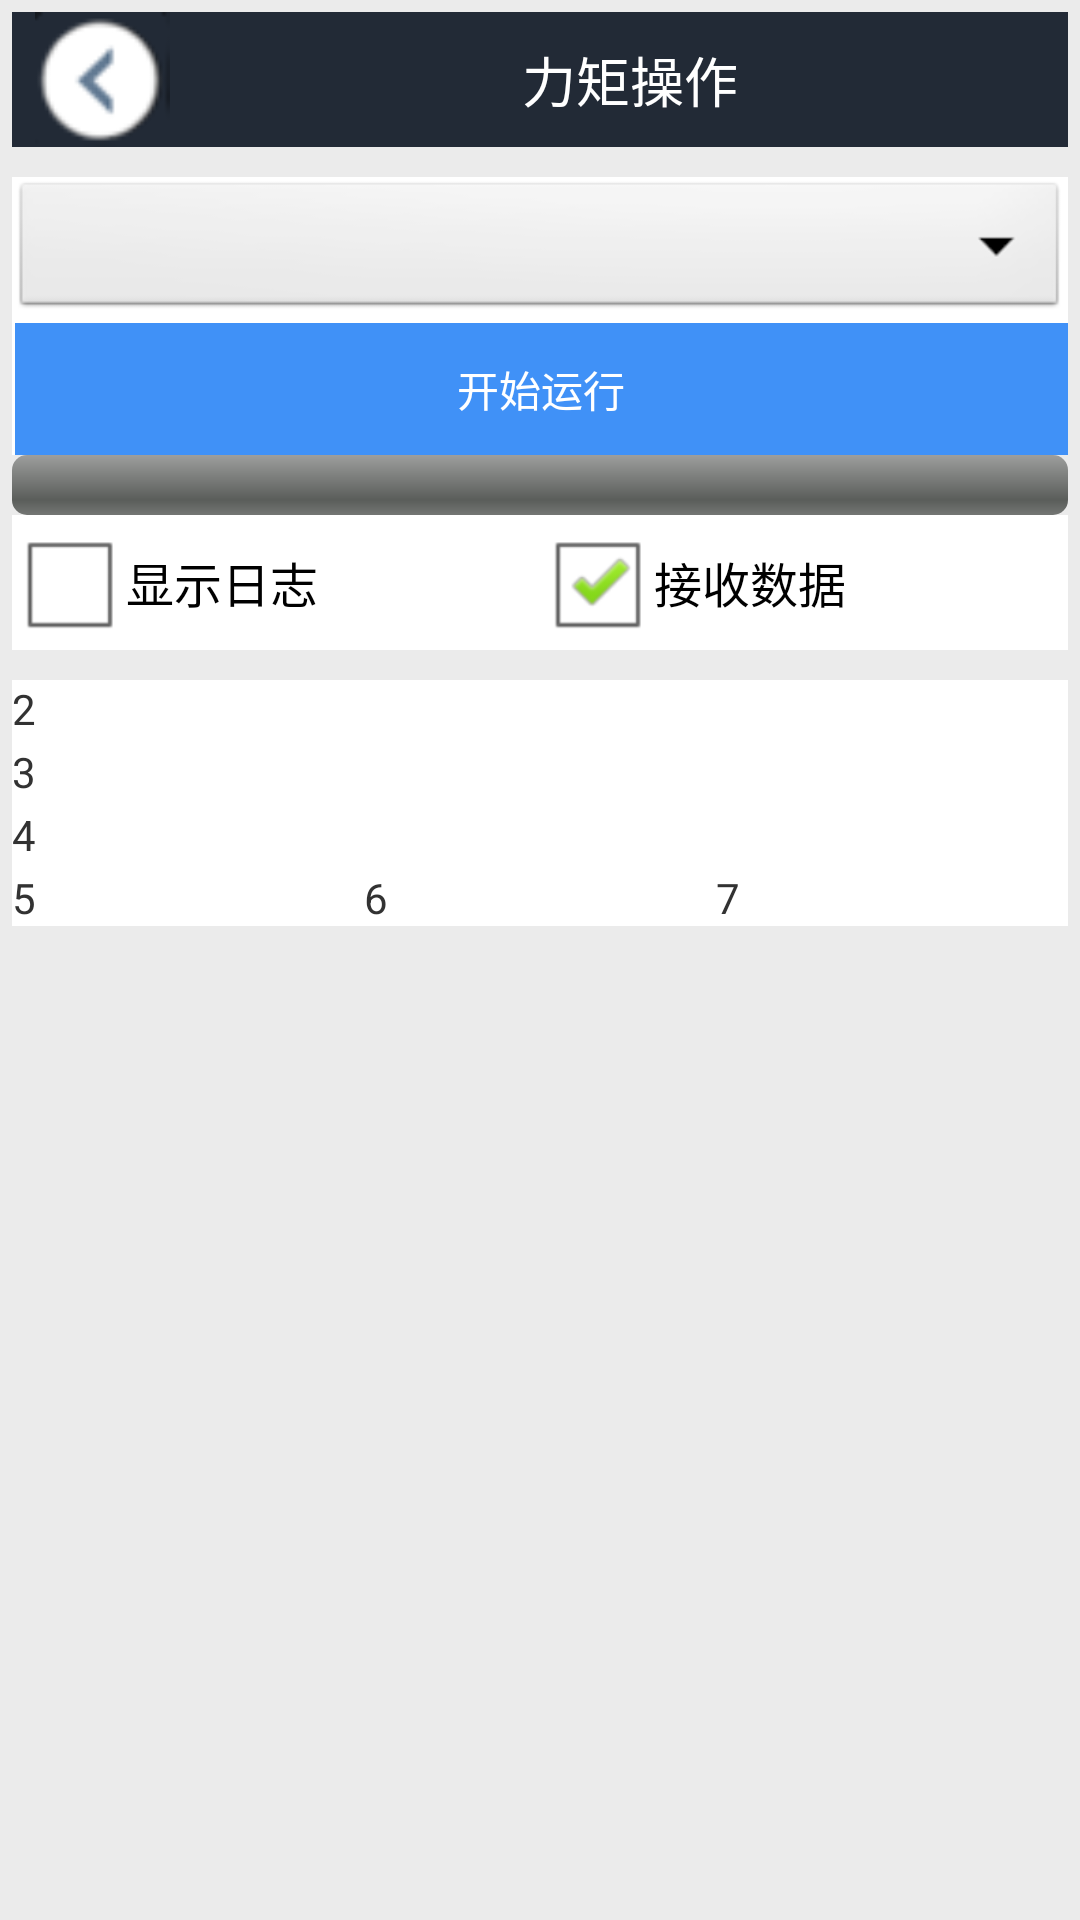

Here is an Android app screen rendered from its layout file. Give the layout XML and the strings, colors and styles it references.
<!-- AndroidManifest.xml: application theme AppTheme -->
<!-- res/layout/activity_portfact.xml -->
<?xml version="1.0" encoding="utf-8"?>
<LinearLayout xmlns:android="http://schemas.android.com/apk/res/android"
    android:layout_width="match_parent"
    android:layout_height="match_parent"
    android:background="@color/color_bg"
    android:paddingBottom="@dimen/activity_vertical_margin"
    android:paddingLeft="@dimen/activity_horizontal_margin"
    android:paddingRight="@dimen/activity_horizontal_margin"
    android:paddingTop="@dimen/activity_vertical_margin"
    android:orientation="vertical" >
    <LinearLayout
	    android:layout_width="match_parent"
	    android:layout_height="wrap_content"
	    android:orientation="horizontal" >
		<ImageView
	    android:id="@+id/imgback"
	    android:layout_width="60dp"
	    android:layout_height="@dimen/dimen_height_title"
	    android:src="@drawable/back"
	    android:background="@drawable/selector_imageback"
	    android:contentDescription="@string/app_img" />
	    <TextView
	        android:id="@+id/Tvtitle"
	        android:layout_width="wrap_content"
	        android:layout_height="@dimen/dimen_height_title"
	        android:textSize="@dimen/size_title"
	  		android:gravity="center"
	        android:layout_weight="1"
	        android:textColor="@color/color_button_fore"
	        android:background="@color/color_title_bg"
	        android:text="@string/portfact_title" />
	</LinearLayout>
    
    <LinearLayout
    android:layout_width="match_parent"
    android:layout_height="wrap_content"
    android:layout_marginTop="@dimen/dimen_margintop"
    android:background="@color/color_bg_controle"
    android:orientation="vertical" >
	    <Spinner
	        android:id="@+id/spblue"
	        android:layout_width="match_parent"
	        android:layout_height="wrap_content"/>
	    <Button
	        android:id="@+id/btnrun"
	        android:layout_width="match_parent"
	        android:layout_height="@dimen/dimen_height"
	        android:layout_marginLeft="1dp"
	        android:textColor="@color/color_button_fore"
	        android:textSize="@dimen/size_text"
	        android:background="@drawable/selector_button"
	        android:text="@string/portinit_btnrun" />
    </LinearLayout>
    
	<ProgressBar
        android:id="@+id/bar"
        style="?android:attr/progressBarStyleHorizontal"
        android:layout_width="match_parent"
        android:layout_height="wrap_content" />
  
    <LinearLayout
	 android:layout_width="match_parent"
	 android:layout_height="wrap_content"
	 android:orientation="vertical" > 
	 	<LinearLayout
		 android:layout_width="match_parent"
		 android:layout_height="wrap_content"
		 android:orientation="horizontal" > 
	        <CheckBox
	        android:id="@+id/cklog"
	        android:layout_width="match_parent"
	        android:layout_height="@dimen/dimen_height_title"
	        android:background="@color/color_bg_controle"
	        android:checked="false"
	        android:layout_weight="1.0"
	        android:layout_gravity="right"
	        android:text="@string/show_log" />
	        <CheckBox
	        android:id="@+id/ckreceive"
	        android:layout_width="match_parent"
	        android:layout_height="@dimen/dimen_height_title"
	        android:background="@color/color_bg_controle"
	        android:checked="true"
	        android:layout_weight="1.0"
	        android:layout_gravity="right"
	        android:text="@string/isreceive" />
        </LinearLayout>
		<TextView
	        android:id="@+id/tvlog"
	        android:layout_width="match_parent"
	        android:layout_height="100dp"
	        android:layout_weight="1"
	        android:singleLine="false"
	        android:lines="6"
	        android:visibility="gone"
	        android:scrollbars="vertical"
	        android:background="@color/color_bg_controle"
	        android:layout_marginTop="2dp"
	        android:text="" />
	</LinearLayout>

    <LinearLayout android:layout_width="match_parent"
        android:layout_marginTop="@dimen/dimen_margintop"
	    android:layout_height="wrap_content"
	    android:background="@color/color_bg_controle"
	    android:orientation="vertical">
	    <TextView
	        android:id="@+id/txtbillcode"
	        android:layout_width="wrap_content"
	        android:layout_height="wrap_content"
	        android:textSize="@dimen/size_text"
	        android:gravity="center_vertical|left"
	        android:layout_weight="1.0"
	        android:text="2" />  
        <TextView
	        android:id="@+id/txtinvstd"
	        android:layout_width="wrap_content"
	        android:layout_height="wrap_content"
	        android:textSize="@dimen/size_text"
	        android:gravity="center_vertical|left"
	        android:layout_weight="1.0"
	        android:layout_marginTop="2dp"
	        android:text="3" />
	    <TextView
	        android:id="@+id/txtposname"
	        android:layout_width="wrap_content"
	        android:layout_height="wrap_content"
	        android:textSize="@dimen/size_text"
	        android:gravity="center_vertical|left"
	        android:layout_weight="1.0"
	        android:layout_marginTop="2dp"
	        android:text="4" />  
		<LinearLayout android:layout_width="match_parent"
	    android:layout_height="wrap_content"
	    android:layout_marginTop="2dp"
	    android:orientation="horizontal">
		    <TextView
		        android:id="@+id/txtqty"
		        android:layout_width="wrap_content"
		        android:layout_height="wrap_content"
		        android:textSize="@dimen/size_text"
		        android:gravity="center_vertical|left"
		        android:layout_weight="1.0"
		        android:text="5" />        
		    <TextView
		        android:id="@+id/txtlimitname"
		        android:layout_width="wrap_content"
		        android:layout_height="wrap_content"
		        android:textSize="@dimen/size_text"
		        android:gravity="center_vertical|left"
		        android:layout_weight="1.0"
		        android:text="6" />   
		    <TextView
		        android:id="@+id/txtstrength"
		        android:layout_width="wrap_content"
		        android:layout_height="wrap_content"
		        android:textSize="@dimen/size_text"
		        android:gravity="center_vertical|left"
		        android:layout_weight="1.0"
		        android:text="7" />
		</LinearLayout>              
    </LinearLayout>

    <ListView
        android:id="@+id/lvlist"
        android:background="@color/color_bg_controle"
        android:layout_marginTop="2dp"
	    android:layout_width="match_parent"
        android:layout_height="wrap_content" >
    </ListView>
</LinearLayout>
<!-- resources referenced by this layout -->
<resources>
  <color name="color_bg">#EBEBEB</color>
  <color name="color_bg_controle">#FFFFFF</color>
  <color name="color_button_fore">#FFFFFF</color>
  <color name="color_title_bg">#222A36</color>
  <dimen name="activity_horizontal_margin">4dp</dimen>
  <dimen name="activity_vertical_margin">4dp</dimen>
  <dimen name="dimen_height">44dp</dimen>
  <dimen name="dimen_height_title">45dp</dimen>
  <dimen name="dimen_margintop">10dp</dimen>
  <dimen name="size_text">14dp</dimen>
  <dimen name="size_title">18dp</dimen>
  <!-- drawable back: png bitmap (drawable, 2398 bytes) -->
  <!-- drawable selector_button (drawable) -->
  <?xml version="1.0" encoding="utf-8"?>
  <selector xmlns:android="http://schemas.android.com/apk/res/android" >
      <item android:state_pressed="true" android:drawable="@drawable/drawable_button_pressed"></item>
      <item android:drawable="@drawable/drawable_button_normal"></item>
  </selector>
  <!-- drawable selector_imageback (drawable) -->
  <?xml version="1.0" encoding="utf-8"?>
  <selector xmlns:android="http://schemas.android.com/apk/res/android" >
      <item android:state_pressed="true" android:drawable="@drawable/drawable_imageback_pressed"></item>
      <item android:drawable="@drawable/drawable_imageback_normal"></item>
  </selector>
  <string name="app_img">背景图片</string>
  <string name="isreceive">接收数据</string>
  <string name="portfact_title">力矩操作</string>
  <string name="portinit_btnrun">开始运行</string>
  <string name="show_log">显示日志</string>
  <style name="AppTheme" parent="AppBaseTheme">
      </style>
  <style name="AppBaseTheme" parent="android:Theme.Light">
      </style>
</resources>
